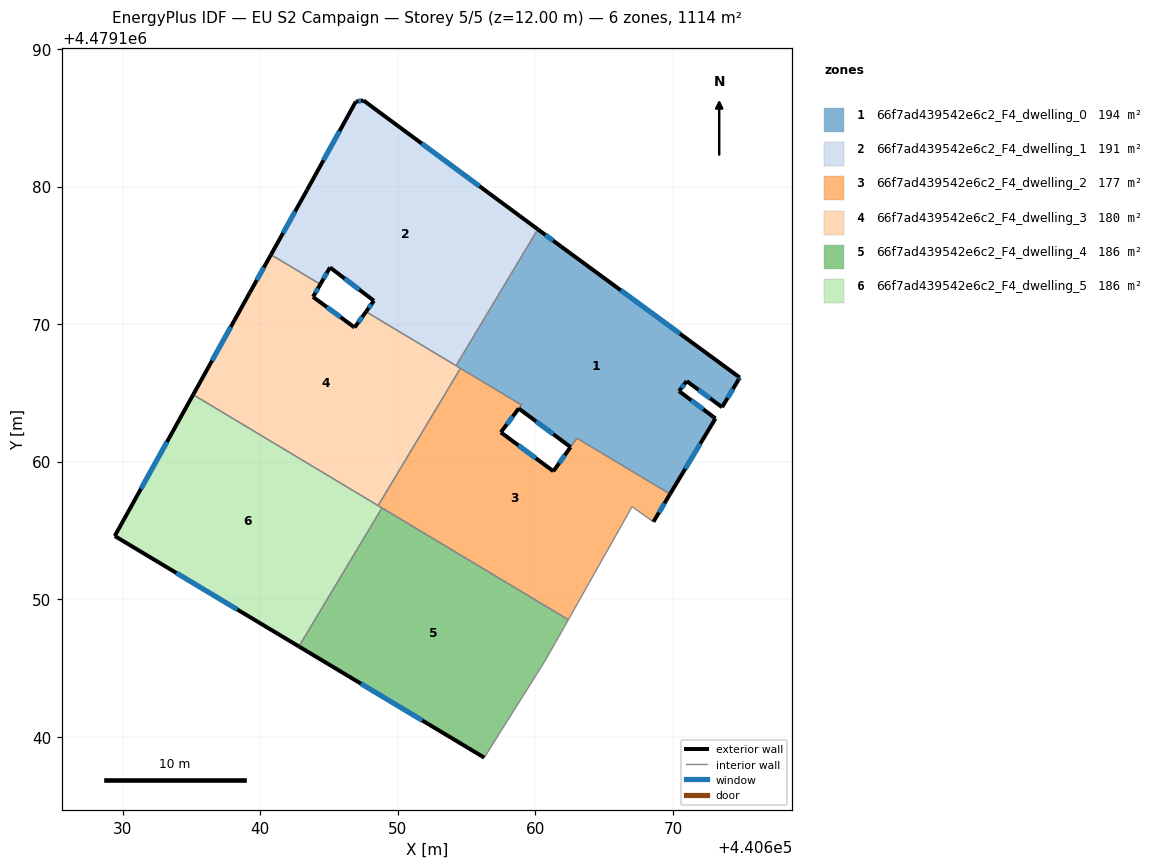
=== STOREY PLAN SPEC (per zone: floor XY polygon, exterior-wall plan segments, windows/doors) ===
zone 1: 66f7ad439542e6c2_F4_dwelling_0  (193.9 m²)
  floor: (440669.79, 4479157.64) (440673.09, 4479163.14) (440670.44, 4479165.12) (440671.00, 4479165.85) (440673.57, 4479163.96) (440674.76, 4479165.96) (440674.86, 4479166.11) (440661.85, 4479175.65) (440660.17, 4479176.89) (440654.23, 4479166.98) (440658.98, 4479164.12) (440658.79, 4479163.86) (440662.56, 4479161.06) (440663.02, 4479161.71)
  exterior wall: (440660.17, 4479176.89) – (440661.85, 4479175.65)  [2.1 m]
    window: (440660.73, 4479176.47) – (440661.29, 4479176.06)  [0.7 m²]
  exterior wall: (440661.85, 4479175.65) – (440674.86, 4479166.11)  [16.1 m]
    window: (440666.20, 4479172.46) – (440670.51, 4479169.30)  [5.3 m²]
  exterior wall: (440674.86, 4479166.11) – (440674.76, 4479165.96)  [0.2 m]
    window: (440674.83, 4479166.06) – (440674.79, 4479166.01)  [0.1 m²]
  exterior wall: (440674.76, 4479165.96) – (440673.57, 4479163.96)  [2.3 m]
    window: (440674.36, 4479165.29) – (440673.97, 4479164.63)  [0.8 m²]
  exterior wall: (440673.57, 4479163.96) – (440671.00, 4479165.85)  [3.2 m]
    window: (440672.71, 4479164.59) – (440671.86, 4479165.22)  [1.1 m²]
  exterior wall: (440671.00, 4479165.85) – (440670.44, 4479165.12)  [0.9 m]
    window: (440670.81, 4479165.61) – (440670.63, 4479165.37)  [0.3 m²]
  exterior wall: (440670.44, 4479165.12) – (440673.09, 4479163.14)  [3.3 m]
    window: (440671.33, 4479164.46) – (440672.20, 4479163.80)  [1.1 m²]
  exterior wall: (440673.09, 4479163.14) – (440669.79, 4479157.64)  [6.4 m]
    window: (440671.98, 4479161.30) – (440670.89, 4479159.48)  [2.1 m²]
  exterior wall: (440662.56, 4479161.06) – (440658.79, 4479163.86)  [4.7 m]
    window: (440661.30, 4479162.00) – (440660.05, 4479162.93)  [1.5 m²]
  exterior wall: (440658.98, 4479164.12) – (440658.98, 4479164.13)  [0.0 m]
  interior walls: 7
zone 2: 66f7ad439542e6c2_F4_dwelling_1  (191.2 m²)
  floor: (440654.23, 4479166.98) (440660.17, 4479176.89) (440647.50, 4479186.25) (440646.94, 4479186.17) (440643.41, 4479179.76) (440640.78, 4479175.04) (440644.36, 4479172.89) (440645.07, 4479174.12) (440648.26, 4479171.70) (440647.69, 4479170.90)
  exterior wall: (440648.26, 4479171.70) – (440645.07, 4479174.12)  [4.0 m]
    window: (440647.19, 4479172.50) – (440646.13, 4479173.31)  [1.3 m²]
  exterior wall: (440645.07, 4479174.12) – (440644.36, 4479172.89)  [1.4 m]
    window: (440644.83, 4479173.71) – (440644.60, 4479173.30)  [0.5 m²]
  exterior wall: (440640.78, 4479175.04) – (440643.41, 4479179.76)  [5.4 m]
    window: (440641.66, 4479176.62) – (440642.53, 4479178.18)  [1.8 m²]
  exterior wall: (440643.41, 4479179.76) – (440646.94, 4479186.17)  [7.3 m]
    window: (440644.59, 4479181.90) – (440645.76, 4479184.03)  [2.4 m²]
  exterior wall: (440646.94, 4479186.17) – (440647.50, 4479186.25)  [0.6 m]
    window: (440647.13, 4479186.20) – (440647.32, 4479186.23)  [0.2 m²]
  exterior wall: (440647.50, 4479186.25) – (440660.17, 4479176.89)  [15.8 m]
    window: (440651.74, 4479183.12) – (440655.94, 4479180.02)  [5.2 m²]
  exterior wall: (440647.69, 4479170.90) – (440648.26, 4479171.70)  [1.0 m]
    window: (440647.88, 4479171.17) – (440648.07, 4479171.43)  [0.3 m²]
  interior walls: 3
zone 3: 66f7ad439542e6c2_F4_dwelling_2  (177.4 m²)
  floor: (440668.58, 4479155.63) (440669.79, 4479157.64) (440663.02, 4479161.71) (440661.30, 4479159.30) (440657.49, 4479162.13) (440658.98, 4479164.12) (440654.55, 4479166.78) (440648.57, 4479156.80) (440662.40, 4479148.51) (440667.03, 4479156.73)
  exterior wall: (440669.79, 4479157.64) – (440668.58, 4479155.63)  [2.4 m]
    window: (440669.38, 4479156.97) – (440668.98, 4479156.30)  [0.8 m²]
  exterior wall: (440658.98, 4479164.12) – (440658.98, 4479164.13)  [0.0 m]
  exterior wall: (440657.49, 4479162.13) – (440661.30, 4479159.30)  [4.8 m]
    window: (440658.76, 4479161.19) – (440660.03, 4479160.25)  [1.6 m²]
  exterior wall: (440661.30, 4479159.30) – (440662.55, 4479161.05)  [2.2 m]
    window: (440661.72, 4479159.89) – (440662.14, 4479160.47)  [0.7 m²]
  exterior wall: (440662.56, 4479161.06) – (440662.55, 4479161.05)  [0.0 m]
  exterior wall: (440658.79, 4479163.86) – (440657.49, 4479162.13)  [2.2 m]
    window: (440658.35, 4479163.28) – (440657.92, 4479162.71)  [0.7 m²]
  interior walls: 10
zone 4: 66f7ad439542e6c2_F4_dwelling_3  (180.0 m²)
  floor: (440648.57, 4479156.80) (440654.55, 4479166.78) (440647.69, 4479170.90) (440646.85, 4479169.75) (440643.84, 4479171.97) (440644.36, 4479172.89) (440640.78, 4479175.04) (440639.23, 4479172.27) (440635.12, 4479164.87)
  exterior wall: (440639.23, 4479172.27) – (440640.78, 4479175.04)  [3.2 m]
    window: (440639.75, 4479173.19) – (440640.26, 4479174.12)  [1.0 m²]
  exterior wall: (440644.36, 4479172.89) – (440643.84, 4479171.97)  [1.1 m]
    window: (440644.19, 4479172.59) – (440644.01, 4479172.28)  [0.3 m²]
  exterior wall: (440643.84, 4479171.97) – (440646.85, 4479169.75)  [3.7 m]
    window: (440644.85, 4479171.23) – (440645.85, 4479170.49)  [1.2 m²]
  exterior wall: (440646.85, 4479169.75) – (440647.69, 4479170.90)  [1.4 m]
    window: (440647.13, 4479170.14) – (440647.41, 4479170.52)  [0.5 m²]
  exterior wall: (440635.12, 4479164.87) – (440639.23, 4479172.27)  [8.5 m]
    window: (440636.49, 4479167.34) – (440637.85, 4479169.79)  [2.8 m²]
  interior walls: 5
zone 5: 66f7ad439542e6c2_F4_dwelling_4  (185.6 m²)
  floor: (440656.28, 4479138.48) (440660.68, 4479145.49) (440661.43, 4479146.79) (440662.40, 4479148.51) (440648.85, 4479156.63) (440642.81, 4479146.56)
  exterior wall: (440656.28, 4479138.48) – (440642.81, 4479146.56)  [15.7 m]
    window: (440651.78, 4479141.18) – (440647.31, 4479143.86)  [5.2 m²]
  interior walls: 5
zone 6: 66f7ad439542e6c2_F4_dwelling_5  (185.6 m²)
  floor: (440642.81, 4479146.56) (440648.85, 4479156.63) (440635.12, 4479164.87) (440629.42, 4479154.59)
  exterior wall: (440642.81, 4479146.56) – (440629.42, 4479154.59)  [15.6 m]
    window: (440638.33, 4479149.25) – (440633.90, 4479151.91)  [5.1 m²]
  exterior wall: (440629.42, 4479154.59) – (440635.12, 4479164.87)  [11.7 m]
    window: (440631.33, 4479158.03) – (440633.22, 4479161.43)  [3.9 m²]
  interior walls: 3

=== DERIVED (storey summary) ===
Building: EU S2 Campaign
Storey: 5 of 5  (floor level z = 12.00 m)
Storey gross floor area: 1113.7 m²
Zones on this storey: 6
  - 66f7ad439542e6c2_F4_dwelling_0: floor 193.9 m²; exterior wall 39.3 m (117.8 m²); 9 window(s) 12.9 m²; WWR 11.0%
  - 66f7ad439542e6c2_F4_dwelling_1: floor 191.2 m²; exterior wall 35.4 m (106.3 m²); 7 window(s) 11.7 m²; WWR 11.0%
  - 66f7ad439542e6c2_F4_dwelling_2: floor 177.4 m²; exterior wall 11.4 m (34.3 m²); 4 window(s) 3.8 m²; WWR 11.0%
  - 66f7ad439542e6c2_F4_dwelling_3: floor 180.0 m²; exterior wall 17.9 m (53.6 m²); 5 window(s) 5.9 m²; WWR 11.0%
  - 66f7ad439542e6c2_F4_dwelling_4: floor 185.6 m²; exterior wall 15.7 m (47.1 m²); 1 window(s) 5.2 m²; WWR 11.0%
  - 66f7ad439542e6c2_F4_dwelling_5: floor 185.6 m²; exterior wall 27.4 m (82.1 m²); 2 window(s) 9.0 m²; WWR 11.0%
Zone adjacency (shared interzone walls):
  - 66f7ad439542e6c2_F4_dwelling_0 ↔ 66f7ad439542e6c2_F4_dwelling_1
  - 66f7ad439542e6c2_F4_dwelling_0 ↔ 66f7ad439542e6c2_F4_dwelling_2
  - 66f7ad439542e6c2_F4_dwelling_0 ↔ 66f7ad439542e6c2_F4_dwelling_3
  - 66f7ad439542e6c2_F4_dwelling_1 ↔ 66f7ad439542e6c2_F4_dwelling_3
  - 66f7ad439542e6c2_F4_dwelling_2 ↔ 66f7ad439542e6c2_F4_dwelling_3
  - 66f7ad439542e6c2_F4_dwelling_2 ↔ 66f7ad439542e6c2_F4_dwelling_4
  - 66f7ad439542e6c2_F4_dwelling_2 ↔ 66f7ad439542e6c2_F4_dwelling_5
  - 66f7ad439542e6c2_F4_dwelling_3 ↔ 66f7ad439542e6c2_F4_dwelling_5
  - 66f7ad439542e6c2_F4_dwelling_4 ↔ 66f7ad439542e6c2_F4_dwelling_5